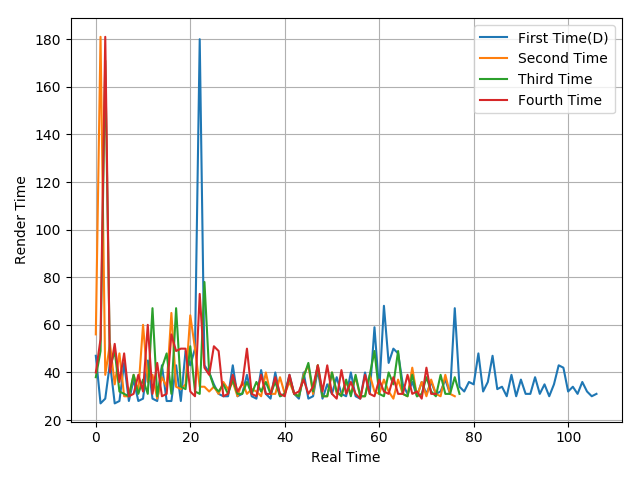

Data behind this chart, as committed beside it:
47, 27, 29, 44, 27, 28, 44, 28, 37, 28, 29, 45, 29, 28, 43, 28, 28, 43, 28, 49, 43, 50, 180, 43
56, 181, 39, 52, 35, 48, 30, 30, 39, 32, 60, 36, 39, 29, 38, 34, 65, 34, 33, 35, 64, 50, 34, 34
38, 49, 171, 42, 49, 32, 31, 30, 39, 31, 37, 31, 67, 30, 42, 48, 31, 67, 34, 33, 51, 32, 31, 78
40, 54, 181, 40, 52, 36, 48, 30, 31, 39, 32, 60, 31, 44, 30, 31, 56, 49, 50, 50, 32, 30, 73, 42
